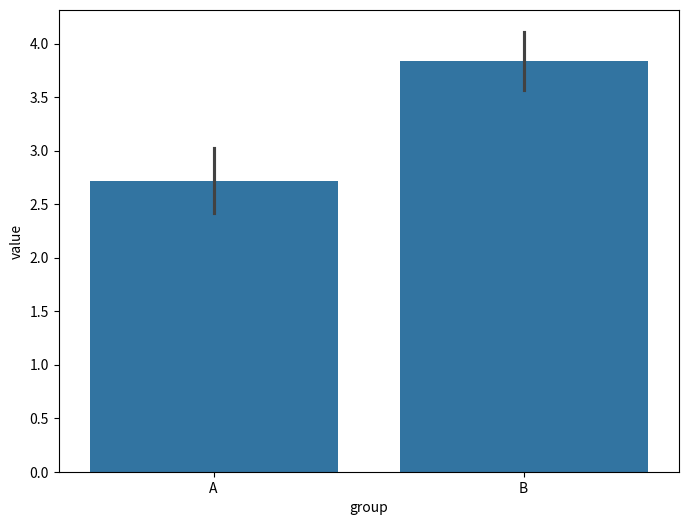

Python code for this plot:
#!/usr/bin/env python
# coding: utf-8

# In[3]:


import pandas as pd
import numpy as np
from scipy import stats

import seaborn as sns
import matplotlib.pyplot as plt

import warnings
warnings.filterwarnings(action='ignore')


# In[9]:


class MeanTest:
    def __init__(self, df):
        self.df = df

    # 단일표본 검정
    def single_sample_test(self, population_mean):
        results = []
        
        # 정규성 검정 (Shapiro-Wilk Test)
        shapiro_test = stats.shapiro(self.df['value'])
        results.append(f"Step1(Shapiro-Wilk) - Statistic: {shapiro_test.statistic:.4f}, p-value: {shapiro_test.pvalue:.4f}")
        
        if shapiro_test.pvalue < 0.05:
            # 정규성 검정을 만족하지 못한 경우
            wilcoxon_test = stats.wilcoxon(self.df['value'] - population_mean)
            results.append("----------\nPrior Test - Normality X\nResult(Wilcoxon signed-rank test) - Statistic: {:.4f}, p-value: {:.4f}".format(wilcoxon_test.statistic, wilcoxon_test.pvalue))
        else:
            # 정규성 검정을 만족한 경우
            t_test = stats.ttest_1samp(self.df['value'], population_mean)
            results.append("----------\nPrior Test - Normality O\nResult(Single sample t-test) - Statistic: {:.4f}, p-value: {:.4f}".format(t_test.statistic, t_test.pvalue))
        
        return results

    # 대응표본 검정
    def paired_samples_test(self):
        results = []
        
        group1 = self.df[self.df['group'] == self.df['group'].unique()[0]]['value'].reset_index(drop=True)
        group2 = self.df[self.df['group'] == self.df['group'].unique()[1]]['value'].reset_index(drop=True)
        
        if len(group1) != len(group2):
            raise ValueError("Paired tests require both groups to have the same number of observations.")
        
        # 정규성 검정 (Shapiro-Wilk Test)
        shapiro_group1 = stats.shapiro(group1)
        shapiro_group2 = stats.shapiro(group2)
        
        results.append(f"Step1(Shapiro-Wilk for group1) - Statistic: {shapiro_group1.statistic:.4f}, p-value: {shapiro_group1.pvalue:.4f}")
        results.append(f"Step1(Shapiro-Wilk for group2) - Statistic: {shapiro_group2.statistic:.4f}, p-value: {shapiro_group2.pvalue:.4f}")
        
        if shapiro_group1.pvalue < 0.05 or shapiro_group2.pvalue < 0.05:
            # 정규성 검정을 만족하지 못한 경우
            wilcoxon_test = stats.wilcoxon(group1, group2)
            results.append(f"----------\nPrior Test - Normality X\nResult(Wilcoxon signed-rank test) - Statistic: {wilcoxon_test.statistic:.4f}, p-value: {wilcoxon_test.pvalue:.4f}")
        else:
            # 정규성 검정을 만족한 경우
            paired_t_test = stats.ttest_rel(group1, group2)
            results.append(f"----------\nPrior Test - Normality O\nResult(Paired sample t-test) - Statistic: {paired_t_test.statistic:.4f}, p-value: {paired_t_test.pvalue:.4f}")
        
        return results
    
    # 독립표본 검정
    def independent_samples_test(self):
        results = []
        
        group1 = self.df[self.df['group'] == self.df['group'].unique()[0]]['value'].reset_index(drop=True)
        group2 = self.df[self.df['group'] == self.df['group'].unique()[1]]['value'].reset_index(drop=True)
        
        # 독립성 검정 (상관 검정 사용)
        correlation_test = stats.pearsonr(group1, group2)
        results.append(f"Step1(Pearson) - Statistic: {correlation_test[0]:.4f}, p-value: {correlation_test[1]:.4f}")
        
        if correlation_test.pvalue < 0.05:
            # 독립성 검정을 만족하지 못한 경우 (상관관계가 유의미한 경우)
            results.append(f"----------\nPrior Test - Independence X\nResult - Nan")

        else:
            # 독립성 검정을 만족한 경우 (상관관계가 유의미하지 않은 경우)
            # 정규성 검정 (Shapiro-Wilk Test)
            shapiro_group1 = stats.shapiro(group1)
            shapiro_group2 = stats.shapiro(group2)
            
            results.append(f"Step2(Shapiro-Wilk for group1) - Statistic: {shapiro_group1.statistic:.4f}, p-value: {shapiro_group1.pvalue:.4f}")
            results.append(f"Step2(Shapiro-Wilk for group2) - Statistic: {shapiro_group2.statistic:.4f}, p-value: {shapiro_group2.pvalue:.4f}")
            
            if (shapiro_group1.pvalue < 0.05 or shapiro_group2.pvalue < 0.05) and (len(group1) < 30 or len(group2) < 30):
                # 정규성 검정을 만족하지 못하고 표본 크기가 30 미만인 경우
                mann_whitney_u_test = stats.mannwhitneyu(group1, group2)
                results.append(f"----------\nPrior Test - Independence O / Nomrmality X\n Result(Mann-Whitney U test) - Statistic: {mann_whitney_u_test.statistic:.4f}, p-value: {mann_whitney_u_test.pvalue:.4f}")

            else:
                # 정규성 검정을 만족한 경우 또는 표본 크기가 30 이상인 경우
                levene_test = stats.levene(group1, group2)
                results.append(f"Step3(Levene’s) - Statistic: {levene_test.statistic:.4f}, p-value: {levene_test.pvalue:.4f}")
                
                if levene_test.pvalue < 0.05:
                    # 등분산성을 만족하지 못한 경우
                    welch_t_test = stats.ttest_ind(group1, group2, equal_var=False)
                    results.append(f"----------\nPrior Test - Independence O / Nomrmality O / Equal Variance X\nResult(Welch t-test) - Statistic: {welch_t_test.statistic:.4f}, p-value: {welch_t_test.pvalue:.4f}")

                else:
                    # 등분산성을 만족한 경우
                    independent_t_test = stats.ttest_ind(group1, group2, equal_var=True)
                    results.append(f"----------\nPrior Test - Independence O / Nomrmality O / Equal Variance O\nResult(Independent samples t-test) - Statistic: {independent_t_test.statistic:.4f}, p-value: {independent_t_test.pvalue:.4f}")
        
        return results

    def bar_plot(self, title=None, estimator=np.mean):
        # group 컬럼이 존재하는지 확인
        if 'group' in self.df.columns:
            # 두 그룹명을 추출합니다.
            group1_name = self.df['group'].unique()[0]
            group2_name = self.df['group'].unique()[1]
            
            # 막대 그래프
            fig, ax = plt.subplots(figsize=(8, 6))
            sns.barplot(x='group', y='value', data=df, estimator=estimator, ci='sd', ax=ax)
        else:
            # group 컬럼이 없는 경우, 단일 그룹으로 처리
            fig, ax = plt.subplots(figsize=(8, 6))
            sns.barplot(x=np.repeat('Sample', len(df)), y='value', data=df, estimator=estimator, ci='sd', ax=ax)
        
        # 제목
        if title:
            plt.title(title)
        
        plt.show()


# In[12]:


# 예시 데이터
data = {
    'group': ['A', 'A', 'A', 'A', 'A', 'B', 'B', 'B', 'B', 'B'],
    'value': [2.3, 3.1, 2.9, 2.6, 2.7, 3.8, 4.0, 3.5, 4.2, 3.7]
}

df = pd.DataFrame(data)

meantest = MeanTest(df)
results = meantest.independent_samples_test()

for result in results:
    print(result)

meantest.bar_plot()

